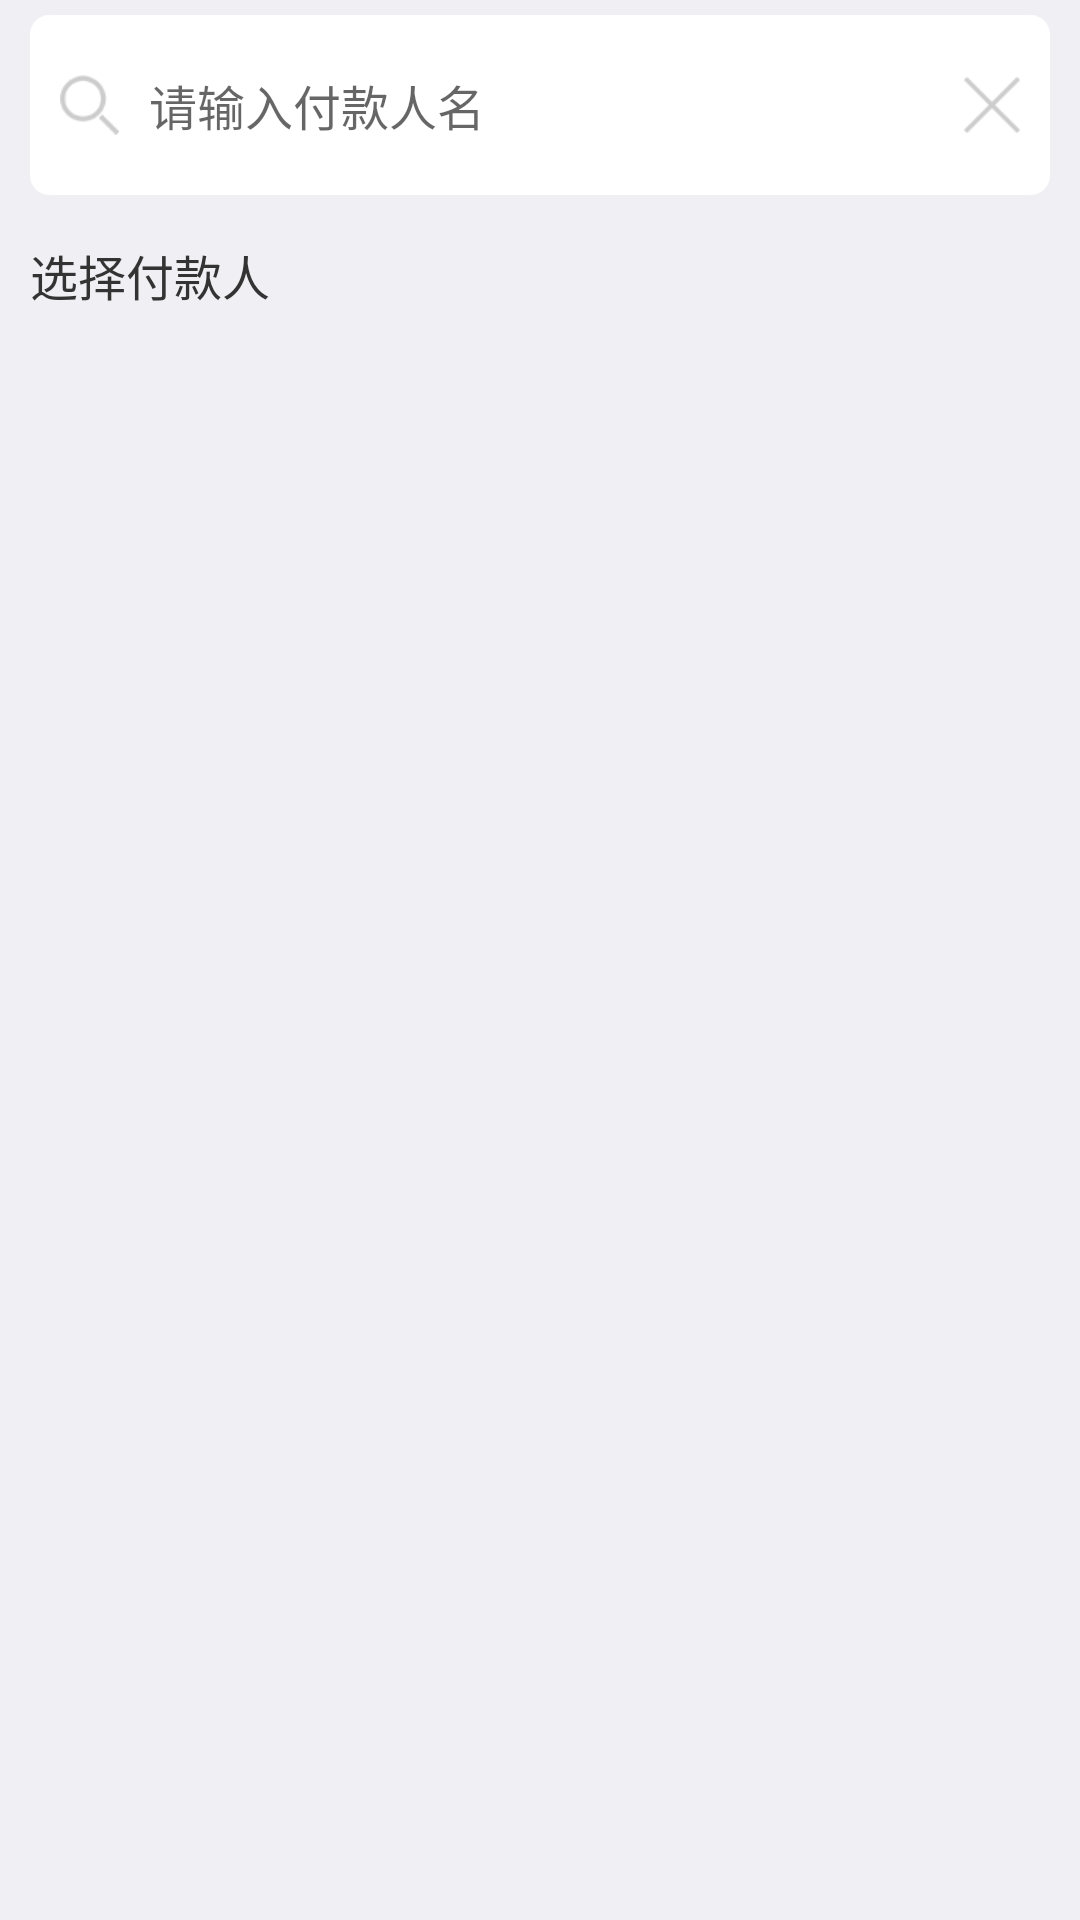

Layout XML and referenced resources for this Android screen:
<!-- AndroidManifest.xml: application theme AppTheme -->
<!-- res/layout/fragment_choose_payer.xml -->
<?xml version="1.0" encoding="utf-8"?>
<LinearLayout xmlns:android="http://schemas.android.com/apk/res/android"
    android:orientation="vertical" android:layout_width="match_parent"
    android:layout_height="match_parent"
    android:background="@color/gray_background">
    <RelativeLayout
        android:layout_width="match_parent"
        android:layout_height="@dimen/edit_text_height"
        android:background="@drawable/search_bkg"
        android:layout_marginLeft="@dimen/base_margin"
        android:layout_marginRight="@dimen/base_margin"
        android:layout_marginTop="@dimen/small_margin"
        android:layout_marginBottom="@dimen/small_margin">
        <ImageView
            android:id="@+id/iv_search_icon"
            android:layout_width="wrap_content"
            android:layout_height="wrap_content"
            android:background="@drawable/search"
            android:layout_centerVertical="true"/>
        <ImageView
            android:id="@+id/iv_search_clear"
            android:focusable="true"
            android:clickable="true"
            android:layout_width="wrap_content"
            android:layout_height="wrap_content"
            android:background="@drawable/close"
            android:layout_centerVertical="true"
            android:layout_alignParentRight="true"
            android:layout_alignParentEnd="true"/>
        <EditText
            android:id="@+id/et_search"
            android:maxLines="1"
            android:layout_width="match_parent"
            android:layout_height="match_parent"
            android:layout_marginLeft="@dimen/base_margin"
            android:layout_marginRight="@dimen/base_margin"
            android:layout_toLeftOf="@id/iv_search_clear"
            android:layout_toStartOf="@id/iv_search_clear"
            android:layout_toRightOf="@id/iv_search_icon"
            android:layout_toEndOf="@id/iv_search_icon"
            android:background="@null"
            android:textSize="@dimen/text_size_normal"
            android:textColor="@color/text_color_black"
            android:hint="@string/input_payer_name"/>
    </RelativeLayout>
    <TextView
        android:layout_width="wrap_content"
        android:layout_height="wrap_content"
        android:layout_margin="@dimen/base_margin"
        android:textSize="@dimen/text_size_normal"
        android:textColor="@color/text_color_less_black"
        android:text="@string/choose_payer" />
    <TextView
        android:id="@+id/tv_nothing"
        android:visibility="gone"
        android:layout_width="wrap_content"
        android:layout_height="wrap_content"
        android:textSize="@dimen/text_size_normal"
        android:textColor="@color/text_color_less_black"
        android:text="无付款人数据"
        android:layout_margin="@dimen/base_margin"/>
    <android.support.v7.widget.RecyclerView
        android:id="@+id/rv_receivable"
        android:layout_width="match_parent"
        android:layout_height="wrap_content"
        android:background="@color/white" />
</LinearLayout>
<!-- resources referenced by this layout -->
<resources>
  <color name="gray_background">#EFEFF4</color>
  <color name="text_color_black">#222222</color>
  <color name="text_color_less_black">#333333</color>
  <color name="white">#FFFFFF</color>
  <dimen name="base_margin">10dp</dimen>
  <dimen name="edit_text_height">60dp</dimen>
  <dimen name="small_margin">5dp</dimen>
  <dimen name="text_size_normal">16sp</dimen>
  <!-- drawable close (drawable) -->
  <?xml version="1.0" encoding="utf-8"?>
  <selector xmlns:android="http://schemas.android.com/apk/res/android">
      <item android:state_pressed="true" android:drawable="@drawable/close_pressed"/>
      <item android:state_focused="true" android:drawable="@drawable/close_pressed"/>
      <item android:drawable="@drawable/close_normal"/>
  </selector>
  <!-- drawable search: png bitmap (drawable-xhdpi, 1790 bytes) -->
  <!-- drawable search_bkg (drawable) -->
  <?xml version="1.0" encoding="utf-8"?>
  <shape xmlns:android="http://schemas.android.com/apk/res/android"
      android:shape="rectangle" >
  
      <solid android:color="@color/white" />
      
      <stroke
          android:width="1dip"
          android:color="@color/white" />
      
      <padding
          android:bottom="10dp"
          android:left="10dp"
          android:right="10dp"
          android:top="10dp" />
      
      <corners android:radius="6dp" />
  
  </shape>
  <string name="choose_payer">选择付款人</string>
  <string name="input_payer_name">请输入付款人名</string>
  <style name="AppTheme" parent="Theme.AppCompat.Light.NoActionBar">
          
          <item name="colorPrimary">@color/colorPrimary</item>
          <item name="colorPrimaryDark">@color/colorPrimaryDark</item>
          <item name="colorAccent">@color/colorAccent</item>
      </style>
  <!-- drawable close_pressed: png bitmap (drawable-xhdpi, 1280 bytes) -->
  <!-- drawable close_normal: png bitmap (drawable-xhdpi, 1269 bytes) -->
  <color name="colorPrimary">#3F51B5</color>
  <color name="colorPrimaryDark">#303F9F</color>
  <color name="colorAccent">#FF4081</color>
</resources>
